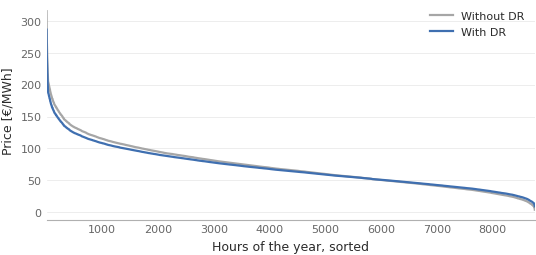
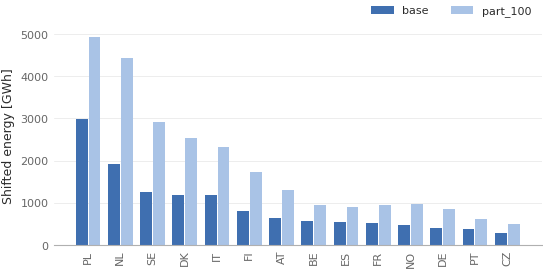
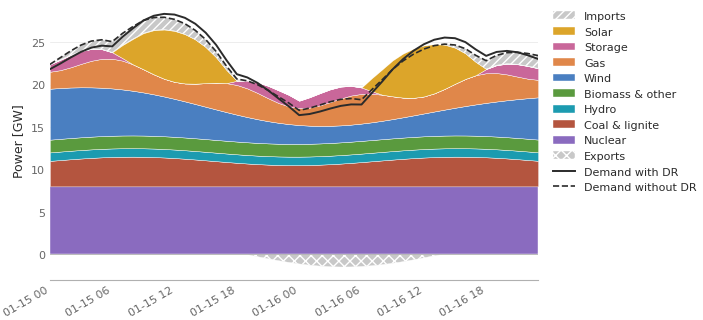

These figures' Python source, in order: (Note: this script raises an exception after producing the figures.)
"""
Felles stil for alle figurer og tabeller i thesis-rapporten.

Bruk:
    import sys; sys.path.append("thesis-tools")
    import plot_style as ps
    ps.apply_style()

    fig, ax = ps.new_fig("full")
    ...
    ps.save_fig(fig, "8_1_5_price_duration_base")

    ps.save_table(df, "8_1_2_total_cost", caption="...", label="tab:total_cost")

Regler (se også CLAUDE.md):
- Farger hentes ALLTID herfra. Aldri skriv hex-koder i egne skript.
- En farge følger en teknologi/apparatgruppe/case, aldri rekkefølgen i plottet.
- Med DR = blå, uten DR = grå. Overalt.
- Sensitivitetsnivåer (lav -> høy) = én farge fra lys til mørk, ikke regnbue.
- Ingen to y-akser. To størrelser med ulik skala = to figurer.
- Figurer lagres som PDF (vektor) i figures/, tabeller som .tex i tables/.

Kjør `python thesis-tools/plot_style.py` for å lage eksempel-figurer med falske data.
"""

from __future__ import annotations

import warnings
from pathlib import Path

import matplotlib as mpl
import matplotlib.pyplot as plt
import numpy as np
import pandas as pd

# ---------------------------------------------------------------------------
# Mapper (relativt til der skriptet kjøres fra, vanligvis repo-roten)
# ---------------------------------------------------------------------------
FIG_DIR = Path("thesis-tools/figures")
TABLE_DIR = Path("thesis-tools/tables")

# ---------------------------------------------------------------------------
# Størrelser. TEXTWIDTH må matche \the\textwidth i Overleaf (pt / 72.27 = tommer)
# ---------------------------------------------------------------------------
TEXTWIDTH_IN = 6.3  # TODO: sjekk mot Overleaf og oppdater
SIZES = {
    "full": (TEXTWIDTH_IN, TEXTWIDTH_IN * 0.45),   # standard, hele bredden
    "tall": (TEXTWIDTH_IN, TEXTWIDTH_IN * 0.65),   # dispatch, mange land
    "half": (TEXTWIDTH_IN * 0.49, TEXTWIDTH_IN * 0.40),  # to side om side
}

# ---------------------------------------------------------------------------
# Farger. Validert for fargeblindhet i rekkefølgene under (hvit bakgrunn).
# ---------------------------------------------------------------------------
DR = "#3f6fb0"       # med DR
NO_DR = "#a6a6a6"    # uten DR
TEXT = "#2b2b2b"
TEXT_MUTED = "#666666"
GRID = "#e6e6e6"

# Teknologigrupper. Rekkefølgen er stablerekkefølgen (nederst -> øverst).
# Ikke bytt rekkefølge, da kommer like farger ved siden av hverandre.
TECH_COLORS = {
    "Nuclear": "#8a6bbf",
    "Coal & lignite": "#b4553f",
    "Hydro": "#1c9bb0",
    "Biomass & other": "#5a9a3e",
    "Wind": "#4a7fc1",
    "Gas": "#e0874a",
    "Storage": "#c9679a",
    "Solar": "#dca52a",
}
IMPORT_COLOR = "#c8c8c8"  # nøytral, alltid med skravur
IMPORT_HATCH = "////"

# PyPSA-Eur carrier -> gruppe. Legg til nye carriers her hvis advarsel dukker opp.
CARRIER_GROUPS = {
    "nuclear": "Nuclear",
    "coal": "Coal & lignite", "lignite": "Coal & lignite", "oil": "Coal & lignite",
    "biomass": "Biomass & other", "geothermal": "Biomass & other", "waste": "Biomass & other",
    "ror": "Hydro", "hydro": "Hydro",
    "CCGT": "Gas", "OCGT": "Gas",
    "onwind": "Wind", "offwind-ac": "Wind", "offwind-dc": "Wind", "offwind-float": "Wind",
    "solar": "Solar", "solar-hsat": "Solar", "solar rooftop": "Solar",
    "PHS": "Storage", "battery": "Storage", "H2": "Storage",
}

# DR-grupper. Kjøringene grupperer apparater med lik skiftetid og retning
# (group_by_shift: true), f.eks. "WM-TD-DW". Fem grupper, fem farger (validert).
DR_GROUP_COLORS = {
    "Wet appliances": "#4a7fc1",        # WM, TD, DW   S = 6 h, begge retninger
    "Heating & hot water": "#e0874a",   # SH, WH       S = 12 h, fremskyve
    "Cold & pumps": "#1c9bb0",          # RF, FR, AC, CP  S = 2 h, utsette
    "EV": "#dca52a",                    # EV           S = 4 h, utsette
    "Heat pump": "#c9679a",             # HP           S = 2 h, fremskyve
}
DEVICE_GROUP = {
    "WM": "Wet appliances", "TD": "Wet appliances", "DW": "Wet appliances",
    "SH": "Heating & hot water", "WH": "Heating & hot water",
    "RF": "Cold & pumps", "FR": "Cold & pumps", "AC": "Cold & pumps", "CP": "Cold & pumps",
    "EV": "EV",
    "HP": "Heat pump",
}
DEVICE_NAMES = {
    "SH": "Space heating", "WH": "Water heater", "HP": "Heat pump", "CP": "Circulation pump",
    "WM": "Washing machine", "DW": "Dishwasher", "TD": "Tumble dryer",
    "RF": "Refrigerator", "FR": "Freezer", "EV": "Electric vehicle", "AC": "Air conditioning",
}


def dr_group(name: str) -> str:
    """'WM-TD-DW' eller 'WM' -> 'Wet appliances'."""
    return DEVICE_GROUP[name.split("-")[0]]


# Faste case-navn i figurer og tabeller. Nøkkel = navnet i resultatloggen.
# TODO: tilpass nøklene til de faktiske kjøringsnavnene i resultatloggen.
CASE_LABELS = {
    "EU150_w13_plow_smid_g_dr": "Base",
    "EU150_w13_pmid_smid_g_dr": "Participation: middle",
    "EU150_w13_phigh_smid_g_dr": "Participation: 100 %",
    "EU150_w13_plow_slow_g_dr": "Shift time: low",
    "EU150_w13_plow_shigh_g_dr": "Shift time: high",
    "EU150_w13_plow_smid_g_c6.2_dr": "Activation cost: 6.2 €/MWh",
    "EU150_w13_plow_smid_g_c12.4_dr": "Activation cost: 12.4 €/MWh",
    "EU150_w13_plow_smid_g_c49.6_dr": "Activation cost: 49.6 €/MWh",
    # TODO: værår, høyeste kostnadsnivå og 2050 når kjøringene finnes
}
BASE = "EU150_w13_plow_smid_g_dr"
NODR = "EU150_w13_base_nodr"


def sequential(n: int, hue: str = "Blues") -> list:
    """n farger fra lys til mørk, for sensitivitetsnivåer (lav -> høy)."""
    cmap = mpl.colormaps[hue]
    return [mpl.colors.to_hex(cmap(x)) for x in np.linspace(0.35, 0.9, n)]


# ---------------------------------------------------------------------------
# Stil
# ---------------------------------------------------------------------------
def apply_style(serif: bool = False) -> None:
    """serif=True gir samme skrift som LaTeX-teksten. Standard er en ren sans-serif."""
    mpl.rcParams.update({
        "font.family": "serif" if serif else "sans-serif",
        "font.sans-serif": ["Helvetica", "Arial", "DejaVu Sans"],
        "mathtext.fontset": "cm" if serif else "dejavusans",
        "font.size": 9,
        "axes.titlesize": 9,
        "axes.labelsize": 9,
        "legend.fontsize": 8,
        "xtick.labelsize": 8,
        "ytick.labelsize": 8,
        "axes.edgecolor": "#b0b0b0",
        "axes.labelcolor": TEXT,
        "xtick.color": TEXT_MUTED,
        "ytick.color": TEXT_MUTED,
        "text.color": TEXT,
        "axes.spines.top": False,
        "axes.spines.right": False,
        "axes.grid": True,
        "axes.grid.axis": "y",
        "grid.color": GRID,
        "grid.linewidth": 0.5,
        "xtick.major.size": 0,
        "ytick.major.size": 0,
        "axes.spines.left": False,
        "axes.axisbelow": True,
        "lines.linewidth": 1.6,
        "legend.frameon": False,
        "figure.dpi": 150,
        "savefig.bbox": "tight",
        "savefig.pad_inches": 0.02,
        "pdf.fonttype": 42,
    })


def new_fig(size: str = "full", nrows: int = 1, ncols: int = 1, **kwargs):
    return plt.subplots(nrows, ncols, figsize=SIZES[size], **kwargs)


def save_fig(fig, name: str, png: bool = False) -> Path:
    """Lagre som PDF (til Overleaf). png=True lager også en PNG for Notion/Slack."""
    FIG_DIR.mkdir(parents=True, exist_ok=True)
    path = FIG_DIR / f"{name}.pdf"
    fig.savefig(path)
    if png:
        fig.savefig(FIG_DIR / f"{name}.png", dpi=200)
    plt.close(fig)
    return path


def save_table(df: pd.DataFrame, name: str, caption: str, label: str,
               decimals: int | dict = 1, index: bool = True) -> Path:
    """Lagre som booktabs-tabell (.tex). Krever \\usepackage{booktabs} i Overleaf.
    Sett enhet i kolonnenavnet, f.eks. 'Total cost [M€]'."""
    TABLE_DIR.mkdir(parents=True, exist_ok=True)
    if isinstance(decimals, dict):
        fmt = {c: f"{{:,.{d}f}}" for c, d in decimals.items()}
    else:
        fmt = {c: f"{{:,.{decimals}f}}" for c in df.select_dtypes("number").columns}
    styler = df.style.format(fmt)
    if not index:
        styler = styler.hide(axis="index")
    tex = styler.to_latex(hrules=True, caption=caption, label=label, position="htbp",
                  position_float="centering")
    tex = tex.replace("%", r"\%").replace("€", r"\euro{}")  # krever \usepackage{eurosym}
    path = TABLE_DIR / f"{name}.tex"
    path.write_text(tex)
    return path


# ---------------------------------------------------------------------------
# Hjelpefunksjoner for data
# ---------------------------------------------------------------------------
def group_carriers(df: pd.DataFrame) -> pd.DataFrame:
    """Kolonner = PyPSA-carriers -> kolonner = teknologigrupper, i stablerekkefølge."""
    unknown = [c for c in df.columns if c not in CARRIER_GROUPS]
    if unknown:
        warnings.warn(f"Ukjente carriers lagt i 'Biomass & other': {unknown}. "
                      "Legg dem til i CARRIER_GROUPS.")
    grouped = df.T.groupby(lambda c: CARRIER_GROUPS.get(c, "Biomass & other")).sum().T
    return grouped.reindex(columns=[g for g in TECH_COLORS if g in grouped.columns])


def group_dr(df: pd.DataFrame) -> pd.DataFrame:
    """Kolonner = DR-gruppenavn fra modellen ('WM-TD-DW', ...) -> fem DR-grupper."""
    grouped = df.T.groupby(dr_group).sum().T
    return grouped.reindex(columns=[g for g in DR_GROUP_COLORS if g in grouped.columns])


# ---------------------------------------------------------------------------
# Standardfigurer
# ---------------------------------------------------------------------------
def price_duration_curve(prices_dr: pd.Series, prices_nodr: pd.Series, ax=None,
                         ylabel: str = "Price [€/MWh]"):
    """Timepriser sortert fra høyest til lavest, med og uten DR."""
    if ax is None:
        _, ax = new_fig("full")
    hours = np.arange(1, len(prices_dr) + 1)
    ax.plot(hours, np.sort(prices_nodr.values)[::-1], color=NO_DR, label="Without DR")
    ax.plot(hours, np.sort(prices_dr.values)[::-1], color=DR, label="With DR")
    ax.set_xlim(1, len(hours))
    ax.set_xlabel("Hours of the year, sorted")
    ax.set_ylabel(ylabel)
    ax.legend(loc="upper right")
    return ax


def price_timeseries(prices_dr: pd.Series, prices_nodr: pd.Series, ax=None,
                     ylabel: str = "Price [€/MWh]"):
    """Kronologiske priser med og uten DR (indeks = tidspunkt)."""
    if ax is None:
        _, ax = new_fig("full")
    ax.plot(prices_nodr.index, prices_nodr.values, color=NO_DR, label="Without DR")
    ax.plot(prices_dr.index, prices_dr.values, color=DR, label="With DR")
    ax.set_ylabel(ylabel)
    ax.margins(x=0)
    ax.xaxis.set_major_locator(mpl.dates.AutoDateLocator(maxticks=6))
    ax.xaxis.set_major_formatter(mpl.dates.DateFormatter("%d %b"))
    ax.legend(loc="lower left", bbox_to_anchor=(0, 1.0), ncols=2)
    return ax


def grouped_bar(df: pd.DataFrame, ax=None, ylabel: str = "Shifted energy [GWh]",
                colors: dict | None = None, sort: bool = True):
    """Søyler per land/apparat (rader) for 1-2 case (kolonner), f.eks. base + ett case.
    Kolonnenavn skal være nøkler i CASE_LABELS."""
    if ax is None:
        _, ax = new_fig("full")
    if sort:
        df = df.sort_values(df.columns[0], ascending=False)
    n = len(df.columns)
    width = 0.8 / n
    x = np.arange(len(df))
    default = [DR, "#a9c3e6"]  # base = mørk blå, ekstra case = lys blå
    for i, col in enumerate(df.columns):
        c = (colors or {}).get(col, default[i % 2])
        ax.bar(x + (i - (n - 1) / 2) * width, df[col].values, width * 0.92,
               color=c, label=CASE_LABELS.get(col, col))
    ax.set_xticks(x, df.index, rotation=90 if len(df) > 12 else 0)
    ax.set_ylabel(ylabel)
    ax.grid(axis="x", visible=False)
    if n > 1:
        ax.legend(loc="lower right", bbox_to_anchor=(1, 1.0), ncols=n)
    return ax


def dispatch_plot(gen: pd.DataFrame, demand: pd.Series, demand_nodr: pd.Series | None = None,
                  imports: pd.Series | None = None, exports: pd.Series | None = None,
                  ax=None, ylabel: str = "Power [GW]"):
    """Drift for én node over noen dager.
    gen: kolonner = teknologigrupper (bruk group_carriers), verdier >= 0
    demand: total etterspørsel MED DR (svart linje)
    demand_nodr: etterspørsel uten DR (stiplet), forskjellen = DR-aktivitet
    imports/exports: positive serier; eksport tegnes under null
    """
    if ax is None:
        _, ax = new_fig("tall")
    cols = [g for g in TECH_COLORS if g in gen.columns]
    layers = [gen[c].values for c in cols]
    colors = [TECH_COLORS[c] for c in cols]
    labels = cols
    if imports is not None:
        layers.append(imports.values)
        colors.append(IMPORT_COLOR)
        labels = labels + ["Imports"]
    polys = ax.stackplot(gen.index, *layers, colors=colors, labels=labels,
                         edgecolor="white", linewidth=0.3)
    if imports is not None:
        polys[-1].set_hatch(IMPORT_HATCH)
    if exports is not None:
        ax.fill_between(exports.index, 0, -exports.values, facecolor=IMPORT_COLOR,
                        hatch="xxx", edgecolor="white", linewidth=0.3, label="Exports")
    ax.plot(demand.index, demand.values, color=TEXT, lw=1.4, label="Demand with DR")
    if demand_nodr is not None:
        ax.plot(demand_nodr.index, demand_nodr.values, color=TEXT, lw=1.2, ls="--",
                label="Demand without DR")
    ax.axhline(0, color="#b0b0b0", lw=0.6)
    ax.set_ylabel(ylabel)
    # Legenden i samme rekkefølge som stabelen (øverst i stabelen = øverst i legenden)
    handles, labels_ = ax.get_legend_handles_labels()
    n_stack = len(polys)
    order = list(range(n_stack))[::-1] + list(range(n_stack, len(handles)))
    ax.legend([handles[i] for i in order], [labels_[i] for i in order],
              loc="upper left", bbox_to_anchor=(1.01, 1), ncols=1)
    ax.margins(x=0)
    ax.get_figure().autofmt_xdate()
    return ax


def histogram_with_levels(values: pd.Series, weights: pd.Series | None = None,
                          levels: dict | None = None, ax=None, bins: int = 60,
                          xlim: tuple | None = None,
                          xlabel: str = "Value per shifted MWh [€/MWh]",
                          ylabel: str = "Share of shifted energy [%]"):
    """Fordeling (f.eks. sparing per MWh flyttet), vektet med flyttet energi.
    levels = {"0.5×": 6.2, "1×": 12.4, ...} tegnes som loddrette linjer med tekst."""
    if ax is None:
        _, ax = new_fig("full")
    v = values.values
    w = None if weights is None else weights.values / weights.values.sum() * 100
    rng = xlim or (np.nanpercentile(v, 1), np.nanpercentile(v, 99))
    if levels and not xlim:  # sørg for at alle nivålinjene er innenfor aksen
        rng = (min(rng[0], 0), max(rng[1], max(levels.values()) * 1.08))
    ax.hist(np.clip(v, *rng), bins=bins, range=rng, weights=w, color=DR,
            edgecolor="white", linewidth=0.4)
    ymax = ax.get_ylim()[1]
    for label, x in (levels or {}).items():
        ax.axvline(x, color=TEXT, lw=1.0, ls="--")
        ax.text(x, ymax * 0.97, f" {label}", va="top", ha="left", fontsize=8, color=TEXT,
                clip_on=True)
    ax.set_xlim(*rng)
    ax.set_xlabel(xlabel)
    ax.set_ylabel(ylabel if weights is not None else "Count")
    ax.grid(axis="x", visible=False)
    return ax


def daily_profile(df: pd.DataFrame, ax=None, ylabel: str = "Net load shift [GW]"):
    """Gjennomsnittlig DR per time på døgnet. df: indeks 0-23, kolonner = DR-grupper.
    Positiv = last lagt til (L_up), negativ = last fjernet (L_down)."""
    if ax is None:
        _, ax = new_fig("full")
    for g in [g for g in DR_GROUP_COLORS if g in df.columns]:
        ax.plot(df.index, df[g].values, color=DR_GROUP_COLORS[g], label=g)
    ax.axhline(0, color="#b0b0b0", lw=0.6)
    ax.set_xticks(range(0, 24, 3), [f"{h:02d}:00" for h in range(0, 24, 3)])
    ax.set_xlim(0, 23)
    ax.set_xlabel("Hour of day")
    ax.set_ylabel(ylabel)
    ax.legend(loc="upper left", bbox_to_anchor=(1.01, 1))
    return ax


def pair_fig():
    """To figurer side om side i full bredde. Bruk i stedet for to y-akser."""
    fig, axes = plt.subplots(1, 2, figsize=SIZES["full"], constrained_layout=True)
    return fig, axes


def line_by_level(x, y, ax, xlabel: str, ylabel: str, color: str = DR, labels=None):
    """Én størrelse mot et nivå (f.eks. sparing mot aktiveringskostnad), med punkter."""
    ax.plot(x, y, color=color, marker="o", markersize=5)
    if labels is not None:
        ax.set_xticks(x, labels)
    ax.set_xlabel(xlabel)
    ax.set_ylabel(ylabel)
    ax.set_ylim(bottom=0)
    return ax


# ---------------------------------------------------------------------------
# Demo med falske data: python thesis-tools/plot_style.py
# ---------------------------------------------------------------------------
if __name__ == "__main__":
    apply_style()
    rng = np.random.default_rng(1)

    # Varighetskurve
    p_nodr = pd.Series(np.clip(rng.gamma(4, 18, 8760), 0, 400))
    p_dr = p_nodr * 0.97 + (p_nodr.mean() - p_nodr) * 0.08
    ax = price_duration_curve(p_dr, p_nodr)
    save_fig(ax.get_figure(), "demo_price_duration", png=True)

    # DR per land, base + ett case
    countries = ["DE", "FR", "ES", "IT", "PL", "NL", "BE", "SE", "NO", "AT", "DK", "FI", "CZ", "PT"]
    df = pd.DataFrame({"base": rng.gamma(2, 400, len(countries))}, index=countries)
    df["part_100"] = df["base"] * rng.uniform(1.6, 2.4, len(countries))
    ax = grouped_bar(df)
    save_fig(ax.get_figure(), "demo_dr_per_country", png=True)

    # Dispatch to dager
    t = pd.date_range("2013-01-15", periods=48, freq="h")
    h = np.arange(48)
    solar = np.clip(np.sin((h % 24 - 6) / 12 * np.pi), 0, None) * 6
    gen = pd.DataFrame({"nuclear": 8 + 0 * h, "lignite": 3 + 0.5 * np.sin(h / 5),
                        "biomass": 1.5 + 0 * h, "ror": 1 + 0 * h,
                        "CCGT": 2 + 1.5 * np.sin(h / 3.8) ** 2, "onwind": 4 + 2 * np.cos(h / 9),
                        "solar": solar, "PHS": np.clip(np.sin((h % 24 - 17) / 3), 0, None) * 1.5},
                       index=t)
    g = group_carriers(gen)
    imp = pd.Series(np.clip(1.5 * np.sin(h / 6), 0, None), index=t)
    exp = pd.Series(np.clip(-1.5 * np.sin(h / 6), 0, None), index=t)
    dem_nodr = g.sum(axis=1) + imp - exp
    shift = 0.8 * np.sin((h % 24 - 9) / 24 * 2 * np.pi)
    dem = dem_nodr + shift
    ax = dispatch_plot(g, dem, dem_nodr, imp, exp)
    save_fig(ax.get_figure(), "demo_dispatch", png=True)

    # Tabell
    tab = pd.DataFrame({"Total cost [M€]": [95000.0, 94700.0, 94300.0],
                        "Change vs base [%]": [0.0, -0.32, -0.74]},
                       index=[CASE_LABELS[c] for c in ["base", "part_mid", "part_100"]])
    save_table(tab, "demo_total_cost", caption="Total system cost per case.",
               label="tab:demo_total_cost", decimals={"Total cost [M€]": 0,
                                                       "Change vs base [%]": 2})
    print("Demo lagret i", FIG_DIR, "og", TABLE_DIR)
